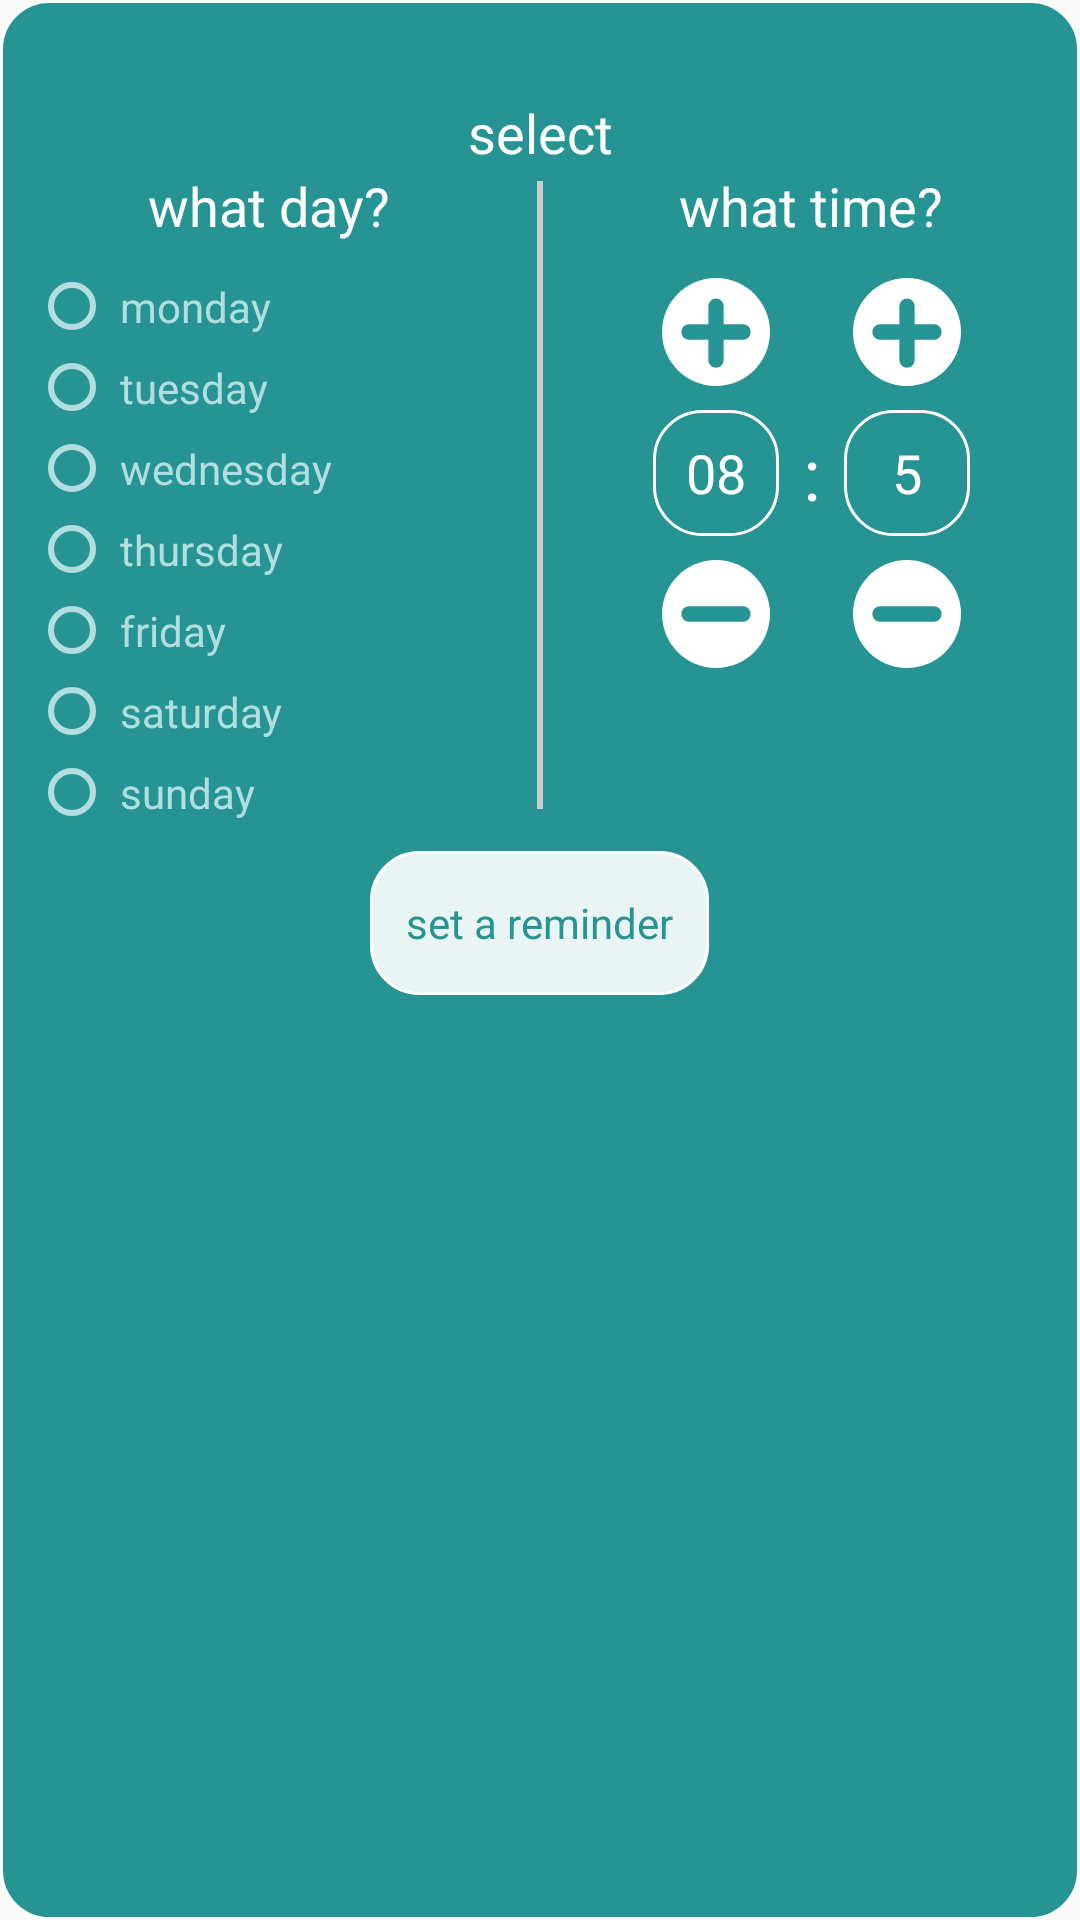

The Android layout XML behind this screen, and the referenced resources:
<!-- AndroidManifest.xml: application theme Theme.CheckEyesight -->
<!-- res/layout/custom_dialog_alarm.xml -->
<?xml version="1.0" encoding="utf-8"?>
<LinearLayout xmlns:android="http://schemas.android.com/apk/res/android"
    xmlns:app="http://schemas.android.com/apk/res-auto"
    android:layout_width="match_parent"
    android:layout_height="match_parent"
    android:background="@drawable/btn_background_selected"
    android:orientation="vertical">

    <TextView
        android:layout_width="match_parent"
        android:layout_height="wrap_content"
        android:layout_marginTop="32dp"
        android:gravity="center_horizontal"
        android:text="@string/select"
        android:textSize="18sp"
        android:textColor="@color/white"

        />

    <LinearLayout
        android:layout_width="match_parent"
        android:layout_height="wrap_content"
        android:weightSum="2"

        >

        <LinearLayout
            android:layout_width="match_parent"
            android:layout_height="wrap_content"
            android:layout_weight="1"
            android:orientation="vertical"
            >
            <TextView
                android:layout_width="match_parent"
                android:layout_height="wrap_content"
                android:gravity="center_horizontal"
                android:text="@string/which_day"
                android:textColor="@color/white"
                android:textSize="18sp"
                android:layout_marginBottom="12dp"

                />


            <LinearLayout
                android:layout_width="match_parent"
                android:layout_height="wrap_content"
                android:layout_marginStart="16dp"
                android:layout_marginEnd="16dp"
                android:orientation="vertical"

                >

                <CheckBox
                    android:id="@+id/checkbox_monday"
                    android:layout_width="wrap_content"
                    android:layout_height="wrap_content"
                    android:layout_marginBottom="8dp"
                    android:button="@drawable/checkbox_circle"
                    android:paddingStart="8dp"
                    android:text="@string/monday"
                    android:textSize="14sp"
                    android:textColor="@drawable/checkbox_text_color"


                    />

                <CheckBox
                    android:id="@+id/checkbox_tuesday"
                    android:layout_width="wrap_content"
                    android:layout_height="wrap_content"
                    android:layout_marginBottom="8dp"
                    android:button="@drawable/checkbox_circle"
                    android:paddingStart="8dp"
                    android:text="@string/tuesday"
                    android:textSize="14sp"
                    android:textColor="@drawable/checkbox_text_color"

                    />

                <CheckBox
                    android:id="@+id/checkbox_wednesday"
                    android:layout_width="wrap_content"
                    android:layout_height="wrap_content"
                    android:layout_marginBottom="8dp"
                    android:button="@drawable/checkbox_circle"
                    android:paddingStart="8dp"
                    android:text="@string/wednesday"
                    android:textSize="14sp"
                    android:textColor="@drawable/checkbox_text_color"

                    />

                <CheckBox
                    android:id="@+id/checkbox_thursday"
                    android:layout_width="wrap_content"
                    android:layout_height="wrap_content"
                    android:layout_marginBottom="8dp"
                    android:button="@drawable/checkbox_circle"
                    android:paddingStart="8dp"
                    android:text="@string/thursday"
                    android:textSize="14sp"
                    android:textColor="@drawable/checkbox_text_color"

                    />

                <CheckBox
                    android:id="@+id/checkbox_friday"
                    android:layout_width="wrap_content"
                    android:layout_height="wrap_content"
                    android:layout_marginBottom="8dp"
                    android:button="@drawable/checkbox_circle"
                    android:paddingStart="8dp"
                    android:text="@string/friday"
                    android:textSize="14sp"
                    android:textColor="@drawable/checkbox_text_color"

                    />

                <CheckBox
                    android:id="@+id/checkbox_saturday"
                    android:layout_width="wrap_content"
                    android:layout_height="wrap_content"
                    android:layout_marginBottom="8dp"
                    android:button="@drawable/checkbox_circle"
                    android:paddingStart="8dp"
                    android:text="@string/saturday"
                    android:textSize="14sp"
                    android:textColor="@drawable/checkbox_text_color"

                    />

                <CheckBox
                    android:id="@+id/checkbox_sunday"
                    android:layout_width="wrap_content"
                    android:layout_height="wrap_content"
                    android:button="@drawable/checkbox_circle"
                    android:paddingStart="8dp"
                    android:text="@string/sunday"
                    android:textSize="14sp"
                    android:textColor="@drawable/checkbox_text_color"

                    />


            </LinearLayout>



        </LinearLayout>
        <View
            android:layout_width="2dp"
            android:layout_height="match_parent"
            android:background="#CCCCCC"
            android:layout_marginTop="4dp"
            android:layout_marginBottom="4dp"
            />

        <LinearLayout
            android:layout_width="match_parent"
            android:layout_height="wrap_content"
            android:layout_weight="1"
            android:orientation="vertical"

            >

            <TextView
                android:layout_width="match_parent"
                android:layout_height="wrap_content"
                android:gravity="center_horizontal"
                android:text="@string/which_time"
                android:textSize="18sp"
                android:layout_marginBottom="12dp"
                android:textColor="@color/white"

                />

            <LinearLayout
                android:layout_width="wrap_content"
                android:layout_height="wrap_content"
                android:gravity="center"
                android:orientation="horizontal"

                android:layout_gravity="center_horizontal"
                >

                
                <LinearLayout
                    android:layout_width="wrap_content"
                    android:layout_height="wrap_content"
                    android:gravity="center"
                    android:orientation="vertical">

                    <ImageButton
                        android:id="@+id/btnHourPlus"
                        android:layout_width="36dp"
                        android:layout_height="36dp"
                        android:background="?attr/selectableItemBackgroundBorderless"
                        android:scaleType="centerInside"
                        android:src="@drawable/ic_plus" />

                    <EditText
                        android:id="@+id/tvHour"
                        android:layout_width="42dp"
                        android:layout_height="42dp"
                        android:gravity="center"
                        android:inputType="number"
                        android:background="@drawable/bg_language_unselect"
                        android:textColor="@color/white"
                        android:layout_marginVertical="8dp"
                        android:text="08"
                        android:textSize="18sp" />

                    <ImageButton
                        android:id="@+id/btnHourMinus"
                        android:layout_width="36dp"
                        android:layout_height="36dp"
                        android:background="?attr/selectableItemBackgroundBorderless"
                        android:scaleType="centerInside"
                        android:src="@drawable/ic_minus" />
                </LinearLayout>

                <TextView
                    android:layout_width="wrap_content"
                    android:layout_height="wrap_content"
                    android:paddingHorizontal="8dp"
                    android:text=":"
                    android:textColor="@color/white"
                    android:textSize="24sp" />

                
                <LinearLayout
                    android:layout_width="wrap_content"
                    android:layout_height="wrap_content"
                    android:gravity="center"
                    android:orientation="vertical">

                    <ImageButton
                        android:id="@+id/btnMinutePlus"
                        android:layout_width="36dp"
                        android:layout_height="36dp"
                        android:background="?attr/selectableItemBackgroundBorderless"
                        android:scaleType="centerInside"
                        android:src="@drawable/ic_plus" />

                    <EditText
                        android:id="@+id/tvMinute"
                        android:layout_width="42dp"
                        android:layout_height="42dp"
                        android:gravity="center"
                        android:inputType="number"
                        android:text="5"
                        android:textColor="@color/white"
                        android:textSize="18sp"
                        android:background="@drawable/bg_language_unselect"
                        android:layout_marginVertical="8dp"
                        />


                    <ImageButton
                        android:id="@+id/btnMinuteMinus"
                        android:layout_width="36dp"
                        android:layout_height="36dp"
                        android:background="?attr/selectableItemBackgroundBorderless"
                        android:scaleType="centerInside"
                        android:src="@drawable/ic_minus" />
                </LinearLayout>

            </LinearLayout>


        </LinearLayout>





    </LinearLayout>






    <Button
        android:id="@+id/btn_set_alarm"
        style="?android:attr/buttonBarButtonStyle"
        android:layout_width="wrap_content"
        android:layout_height="48dp"
        android:layout_gravity="center_horizontal"
        android:layout_marginVertical="10dp"
        android:layout_marginTop="16dp"
        android:background="@drawable/btn_background_unselected"
        android:minHeight="32sp"
        android:paddingHorizontal="12dp"
        android:text="@string/set_alarm"
        android:textAllCaps="false"
        android:textColor="@color/dark_and_light"
        android:textSize="14sp"

        />

</LinearLayout>
<!-- resources referenced by this layout -->
<resources>
  <color name="dark_and_light">#279494</color>
  <color name="white">#FFFFFFFF</color>
  <!-- drawable bg_language_unselect (drawable) -->
  <?xml version="1.0" encoding="utf-8"?>
  <shape xmlns:android="http://schemas.android.com/apk/res/android">
      <corners android:radius="16dp" />
      <solid android:color="@color/dark_night" />
      <stroke
          android:width="1sp"
          android:color="@color/white" />
  </shape>
  <!-- drawable btn_background_selected (drawable) -->
  <?xml version="1.0" encoding="utf-8"?>
  <shape xmlns:android="http://schemas.android.com/apk/res/android">
      <corners android:radius="16dp" />
      <padding
          android:bottom="0dp"
          android:left="0dp"
          android:right="0dp"
          android:top="0dp" />
  
      <solid android:color="@color/dark_night" />
      <size android:height="20dp" />
      <stroke
          android:width="1sp"
          android:color="@color/white" />
  </shape>
  <!-- drawable btn_background_unselected (drawable) -->
  <?xml version="1.0" encoding="utf-8"?>
  <shape xmlns:android="http://schemas.android.com/apk/res/android">
      <corners android:radius="16dp" />
      <padding
          android:bottom="0dp"
          android:left="0dp"
          android:right="0dp"
          android:top="0dp" />
  
      <solid android:color="@color/light_and_dark" />
      <size android:height="20dp" />
  
      <stroke
          android:width="1sp"
          android:color="@color/white" />
  </shape>
  <!-- drawable checkbox_circle (drawable) -->
  <selector xmlns:android="http://schemas.android.com/apk/res/android">
  
      <item android:state_checked="true">
          <shape android:layout_width="wrap_content" android:shape="oval">
              <solid android:color="@color/white" />
              <size android:width="16dp" android:height="16dp" />
          </shape>
      </item>
  
      <item>
          <shape android:shape="oval">
              <stroke
                  android:width="2dp"
                  android:color="@color/pale_green"/>
              <solid android:color="@android:color/transparent"/>
              <size android:width="16dp" android:height="16dp"/>
          </shape>
      </item>
  
  </selector>
  <!-- drawable checkbox_text_color (drawable) -->
  <?xml version="1.0" encoding="utf-8"?>
  <selector xmlns:android="http://schemas.android.com/apk/res/android">
  
      
      <item android:state_checked="true"
          android:color="@color/white" />
  
      
      <item
          android:color="@color/pale_green" />
  
  </selector>
  <!-- drawable ic_minus (drawable) -->
  <vector xmlns:android="http://schemas.android.com/apk/res/android"
      android:width="282dp"
      android:height="282dp"
      android:viewportWidth="282"
      android:viewportHeight="282">
    <group>
      <clip-path
          android:pathData="M0,0h282v282h-282z"/>
      <path
          android:pathData="M141,282C218.87,282 282,218.87 282,141C282,63.13 218.87,0 141,0C63.13,0 0,63.13 0,141C0,218.87 63.13,282 141,282Z"
          android:fillColor="@color/white"/>
      <path
          android:pathData="M211.5,141H70.5"
          android:strokeLineJoin="round"
          android:strokeWidth="40"
          android:fillColor="#00000000"
          android:strokeColor="#279494"
          android:strokeLineCap="round"/>
    </group>
  </vector>
  <string name="friday">friday</string>
  <string name="monday">monday</string>
  <string name="saturday">saturday</string>
  <string name="select">select</string>
  <string name="set_alarm">set a reminder</string>
  <string name="sunday">sunday</string>
  <string name="thursday">thursday</string>
  <string name="tuesday">tuesday</string>
  <string name="wednesday">wednesday</string>
  <string name="which_day">what day?</string>
  <string name="which_time">what time?</string>
  <color name="dark_night">#279494</color>
  <color name="light_and_dark">#E9F5F5</color>
  <color name="pale_green">#B2DEE0</color>
  <color name="black">#FF000000</color>
  <color name="teal_700">#7C0C32</color>
</resources>
